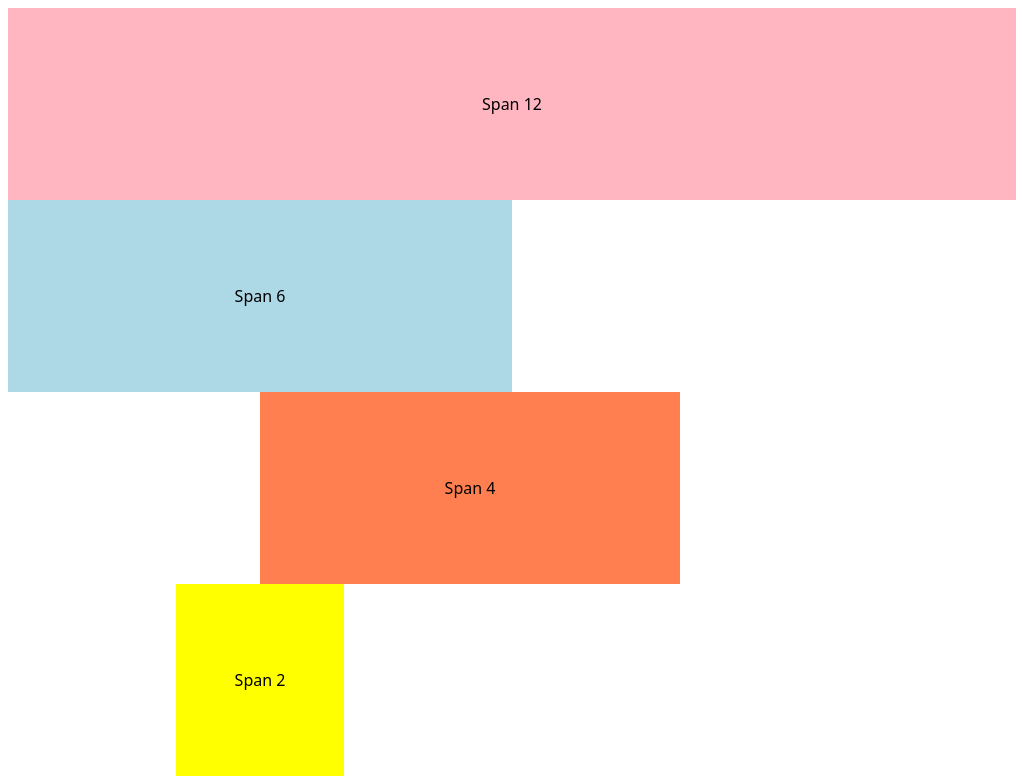

Write a web page that renders exactly this picture using CSS.

<html lang="en">
<head>
    <title>Document</title>
    <style>
        body {
        display: grid;
        height: 100vh;
        grid-template-columns: repeat(12, 1fr);
        }

        div {
        display: grid;
        place-items: center;
        }

        .span-12 {
        background: lightpink;
        grid-column: 1 / 13;
        }

        .span-6 {
        background: lightblue;
        grid-column: 1 / 7;
        }

        .span-4 {
        background: coral;
        grid-column: 4 / 9;
        }

        .span-2 {
        background: yellow;
        grid-column: 3 / 5;
        }

        body {
        font-family: system-ui, sans-serif;
        }


    </style>
</head>
<body>
    <div class="span-12">Span 12</div>
    <div class="span-6">Span 6</div>
    <div class="span-4">Span 4</div>
    <div class="span-2">Span 2</div>
    
</body>
</html>
